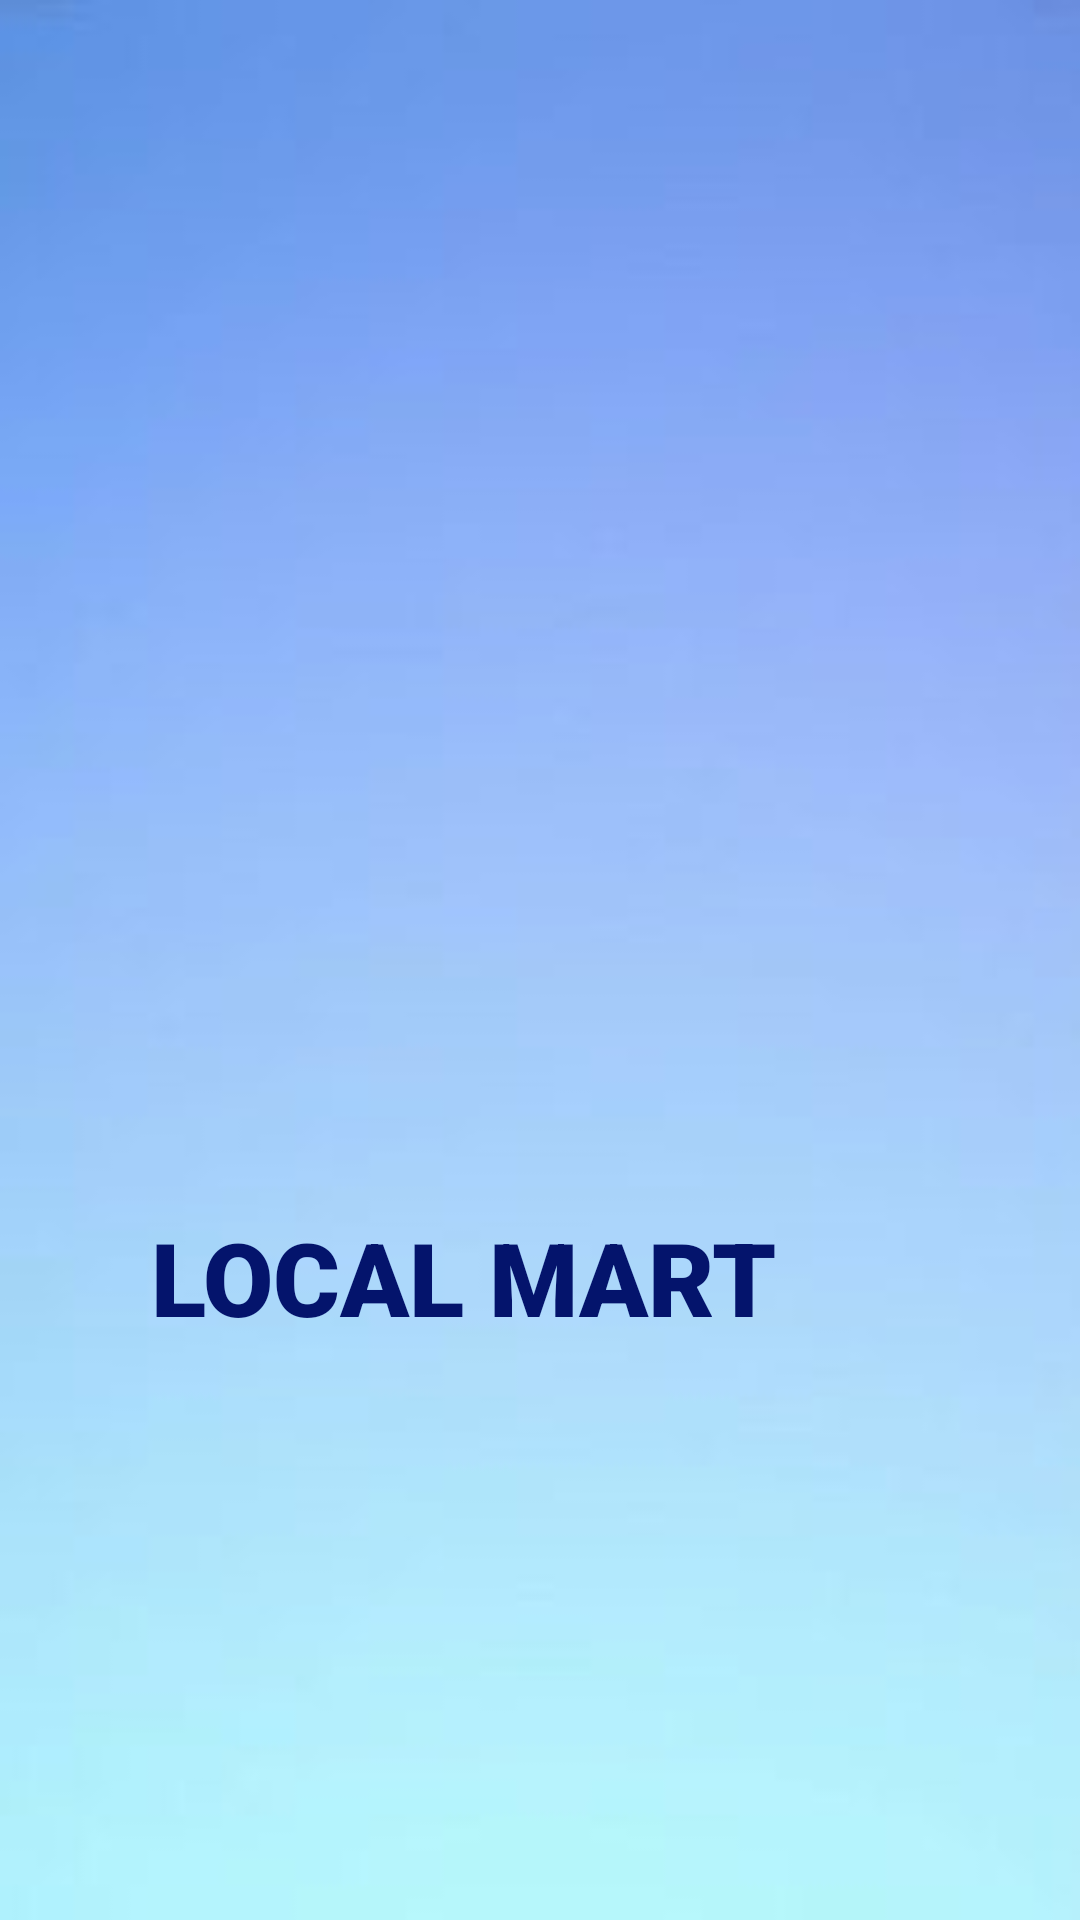

Write the Android layout XML for this screen, with the resource values it uses.
<!-- AndroidManifest.xml: application theme Theme.A_Profile -->
<!-- res/layout/activity_splash.xml -->
<?xml version="1.0" encoding="utf-8"?>
<androidx.constraintlayout.widget.ConstraintLayout xmlns:android="http://schemas.android.com/apk/res/android"
    xmlns:app="http://schemas.android.com/apk/res-auto"
    xmlns:tools="http://schemas.android.com/tools"
    android:layout_width="match_parent"
    android:layout_height="match_parent"
    tools:context=".SplashActivity"
    android:background="@drawable/bg3">

    <ImageView
        android:id="@+id/imageView20"
        android:layout_width="147dp"
        android:layout_height="149dp"
        android:layout_marginStart="132dp"
        android:layout_marginTop="222dp"
        android:layout_marginEnd="132dp"
        app:layout_constraintEnd_toEndOf="parent"
        app:layout_constraintStart_toStartOf="parent"
        app:layout_constraintTop_toTopOf="parent"
        app:srcCompat="@drawable/icon4" />

    <TextView
        android:id="@+id/textView233333"
        android:layout_width="wrap_content"
        android:layout_height="wrap_content"
        android:layout_marginStart="102dp"
        android:layout_marginTop="32dp"
        android:layout_marginEnd="101dp"
        android:fontFamily="sans-serif-black"
        android:text="LOCAL MART"
        android:textColor="#04146C"
        android:textSize="34sp"
        android:textStyle="bold"
        app:layout_constraintEnd_toEndOf="parent"
        app:layout_constraintHorizontal_bias="1.0"
        app:layout_constraintStart_toStartOf="parent"
        app:layout_constraintTop_toBottomOf="@+id/imageView20" />
</androidx.constraintlayout.widget.ConstraintLayout>
<!-- resources referenced by this layout -->
<resources>
  <!-- drawable bg3: jpg bitmap (drawable, 2660 bytes) -->
  <style name="Theme.A_Profile" parent="Theme.AppCompat.Light.NoActionBar">
          
          <item name="colorPrimary">@color/purple_500</item>
          <item name="colorPrimaryVariant">@color/purple_700</item>
          <item name="colorOnPrimary">@color/white</item>
          
          <item name="colorSecondary">@color/teal_200</item>
          <item name="colorSecondaryVariant">@color/teal_700</item>
          <item name="colorOnSecondary">@color/black</item>
          
          <item name="android:statusBarColor">?attr/colorPrimaryVariant</item>
          
      </style>
  <color name="purple_500">#FF6200EE</color>
  <color name="purple_700">#FF3700B3</color>
  <color name="white">#FFFFFFFF</color>
  <color name="teal_200">#FF03DAC5</color>
  <color name="teal_700">#FF018786</color>
  <color name="black">#FF000000</color>
</resources>
